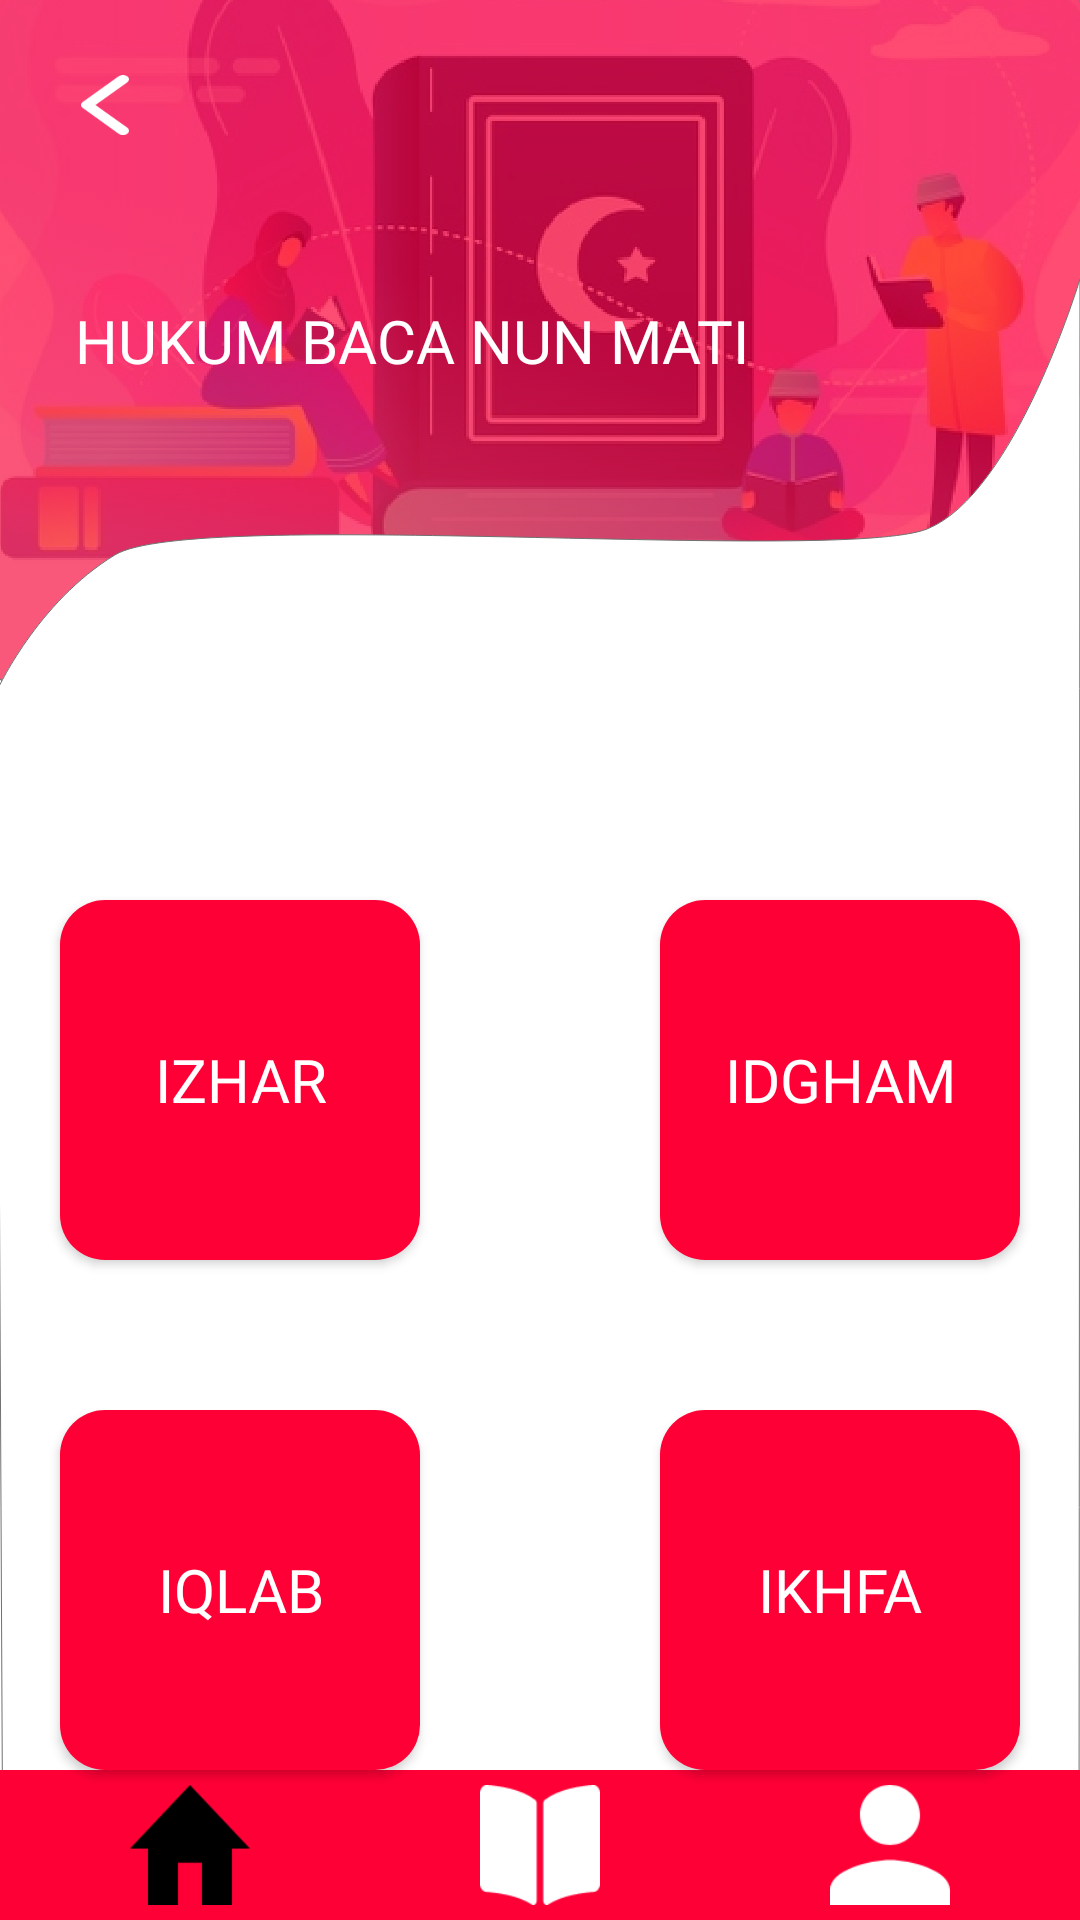

Here is an Android app screen rendered from its layout file. Give the layout XML and the strings, colors and styles it references.
<!-- AndroidManifest.xml: application theme Theme.BelajarMengaji.noActionBar -->
<!-- res/layout/activity_hukum_nunmati.xml -->
<?xml version="1.0" encoding="utf-8"?>
<androidx.constraintlayout.widget.ConstraintLayout xmlns:android="http://schemas.android.com/apk/res/android"
    xmlns:app="http://schemas.android.com/apk/res-auto"
    xmlns:tools="http://schemas.android.com/tools"
    android:layout_width="match_parent"
    android:layout_height="match_parent"
    android:background="@drawable/background"
    tools:context=".Hukum.HukumNunMatiActivity">

    <ImageView
        android:id="@+id/btn_back"
        android:layout_width="20dp"
        android:layout_height="20dp"
        android:layout_marginStart="25dp"
        android:layout_marginTop="25dp"
        app:layout_constraintStart_toStartOf="parent"
        app:layout_constraintTop_toTopOf="parent"
        app:srcCompat="@drawable/icon_back" />

    <TextView
        android:id="@+id/textView"
        android:layout_width="wrap_content"
        android:layout_height="wrap_content"
        android:layout_marginStart="25dp"
        android:layout_marginTop="100dp"
        android:fontFamily="@font/poppins_medium"
        android:gravity="left"
        android:text="@string/hukum_baca_nun_mati"
        android:textColor="@color/white"
        android:textSize="20sp"
        android:textAllCaps="true"
        app:layout_constraintStart_toStartOf="parent"
        app:layout_constraintTop_toTopOf="parent" />

    <Button
        android:id="@+id/btn_izhar"
        android:layout_width="match_parent"
        android:layout_height="120dp"
        android:layout_marginStart="20dp"
        android:layout_marginTop="300dp"
        android:layout_marginEnd="220dp"
        android:background="@drawable/btn_pink"
        android:fontFamily="@font/poppins_medium"
        android:text="@string/izhar"
        android:textAllCaps="true"
        android:textColor="@color/white"
        android:textSize="20sp"
        app:layout_constraintEnd_toEndOf="parent"
        app:layout_constraintStart_toStartOf="parent"
        app:layout_constraintTop_toTopOf="parent" />

    <Button
        android:id="@+id/btn_idgham"
        android:layout_width="match_parent"
        android:layout_height="120dp"
        android:layout_marginStart="220dp"
        android:layout_marginTop="300dp"
        android:layout_marginEnd="20dp"
        android:background="@drawable/btn_pink"
        android:fontFamily="@font/poppins_medium"
        android:text="@string/idgham"
        android:textAllCaps="true"
        android:textColor="@color/white"
        android:textSize="20sp"
        app:layout_constraintEnd_toEndOf="parent"
        app:layout_constraintStart_toEndOf="@+id/btn_izhar"
        app:layout_constraintTop_toTopOf="parent" />

    <Button
        android:id="@+id/btn_iqlab"
        android:layout_width="match_parent"
        android:layout_height="120dp"
        android:layout_marginStart="20dp"
        android:layout_marginTop="50dp"
        android:layout_marginEnd="220dp"
        android:background="@drawable/btn_pink"
        android:fontFamily="@font/poppins_medium"
        android:text="@string/iqlab"
        android:textAllCaps="true"
        android:textColor="@color/white"
        android:textSize="20sp"
        app:layout_constraintEnd_toEndOf="parent"
        app:layout_constraintStart_toStartOf="parent"
        app:layout_constraintTop_toBottomOf="@+id/btn_izhar" />

    <Button
        android:id="@+id/btn_ikhfa"
        android:layout_width="match_parent"
        android:layout_height="120dp"
        android:layout_marginStart="220dp"
        android:layout_marginTop="50dp"
        android:layout_marginEnd="20dp"
        android:background="@drawable/btn_pink"
        android:fontFamily="@font/poppins_medium"
        android:text="@string/ikhfa"
        android:textAllCaps="true"
        android:textColor="@color/white"
        android:textSize="20sp"
        app:layout_constraintEnd_toEndOf="parent"
        app:layout_constraintHorizontal_bias="1.0"
        app:layout_constraintStart_toEndOf="@+id/btn_iqlab"
        app:layout_constraintTop_toBottomOf="@+id/btn_idgham" />

    <LinearLayout
        android:id="@+id/linearLayout2"
        android:layout_width="match_parent"
        android:layout_height="50dp"
        android:background="@color/PrimaryColor"
        android:orientation="horizontal"
        android:padding="5dp"
        app:layout_constraintBottom_toBottomOf="parent"
        app:layout_constraintEnd_toEndOf="parent"
        app:layout_constraintStart_toStartOf="parent">


        <ImageView
            android:id="@+id/btn_home"
            android:layout_width="wrap_content"
            android:layout_height="wrap_content"
            android:layout_weight="1"
            app:srcCompat="@drawable/icon_home_black" />

        <ImageView
            android:id="@+id/btn_kuis"
            android:layout_width="wrap_content"
            android:layout_height="wrap_content"
            android:layout_weight="1"
            app:srcCompat="@drawable/icon_kuis_white" />

        <ImageView
            android:id="@+id/btn_akun"
            android:layout_width="wrap_content"
            android:layout_height="wrap_content"
            android:layout_weight="1"
            app:srcCompat="@drawable/icon_akun_white" />
    </LinearLayout>
</androidx.constraintlayout.widget.ConstraintLayout>
<!-- resources referenced by this layout -->
<resources>
  <color name="PrimaryColor">#FF0036</color>
  <color name="white">#FFFFFFFF</color>
  <!-- drawable background: png bitmap (drawable, 422623 bytes) -->
  <!-- drawable btn_pink (drawable) -->
  <?xml version="1.0" encoding="utf-8"?>
  <shape xmlns:android="http://schemas.android.com/apk/res/android"
      android:shape="rectangle">
  
      <solid android:color="@color/PrimaryColor"/>
      <corners android:radius="15dp"/>
  
  </shape>
  <!-- drawable icon_akun_white: png bitmap (drawable, 1962 bytes) -->
  <!-- drawable icon_back: png bitmap (drawable, 1514 bytes) -->
  <!-- drawable icon_home_black: png bitmap (drawable, 1458 bytes) -->
  <!-- drawable icon_kuis_white: png bitmap (drawable, 1286 bytes) -->
  <string name="hukum_baca_nun_mati">Hukum Baca Nun Mati</string>
  <string name="idgham">Idgham</string>
  <string name="ikhfa">Ikhfa</string>
  <string name="iqlab">Iqlab</string>
  <string name="izhar">Izhar</string>
  <style name="Theme.BelajarMengaji.noActionBar" parent="Theme.AppCompat.DayNight.NoActionBar" />
</resources>
